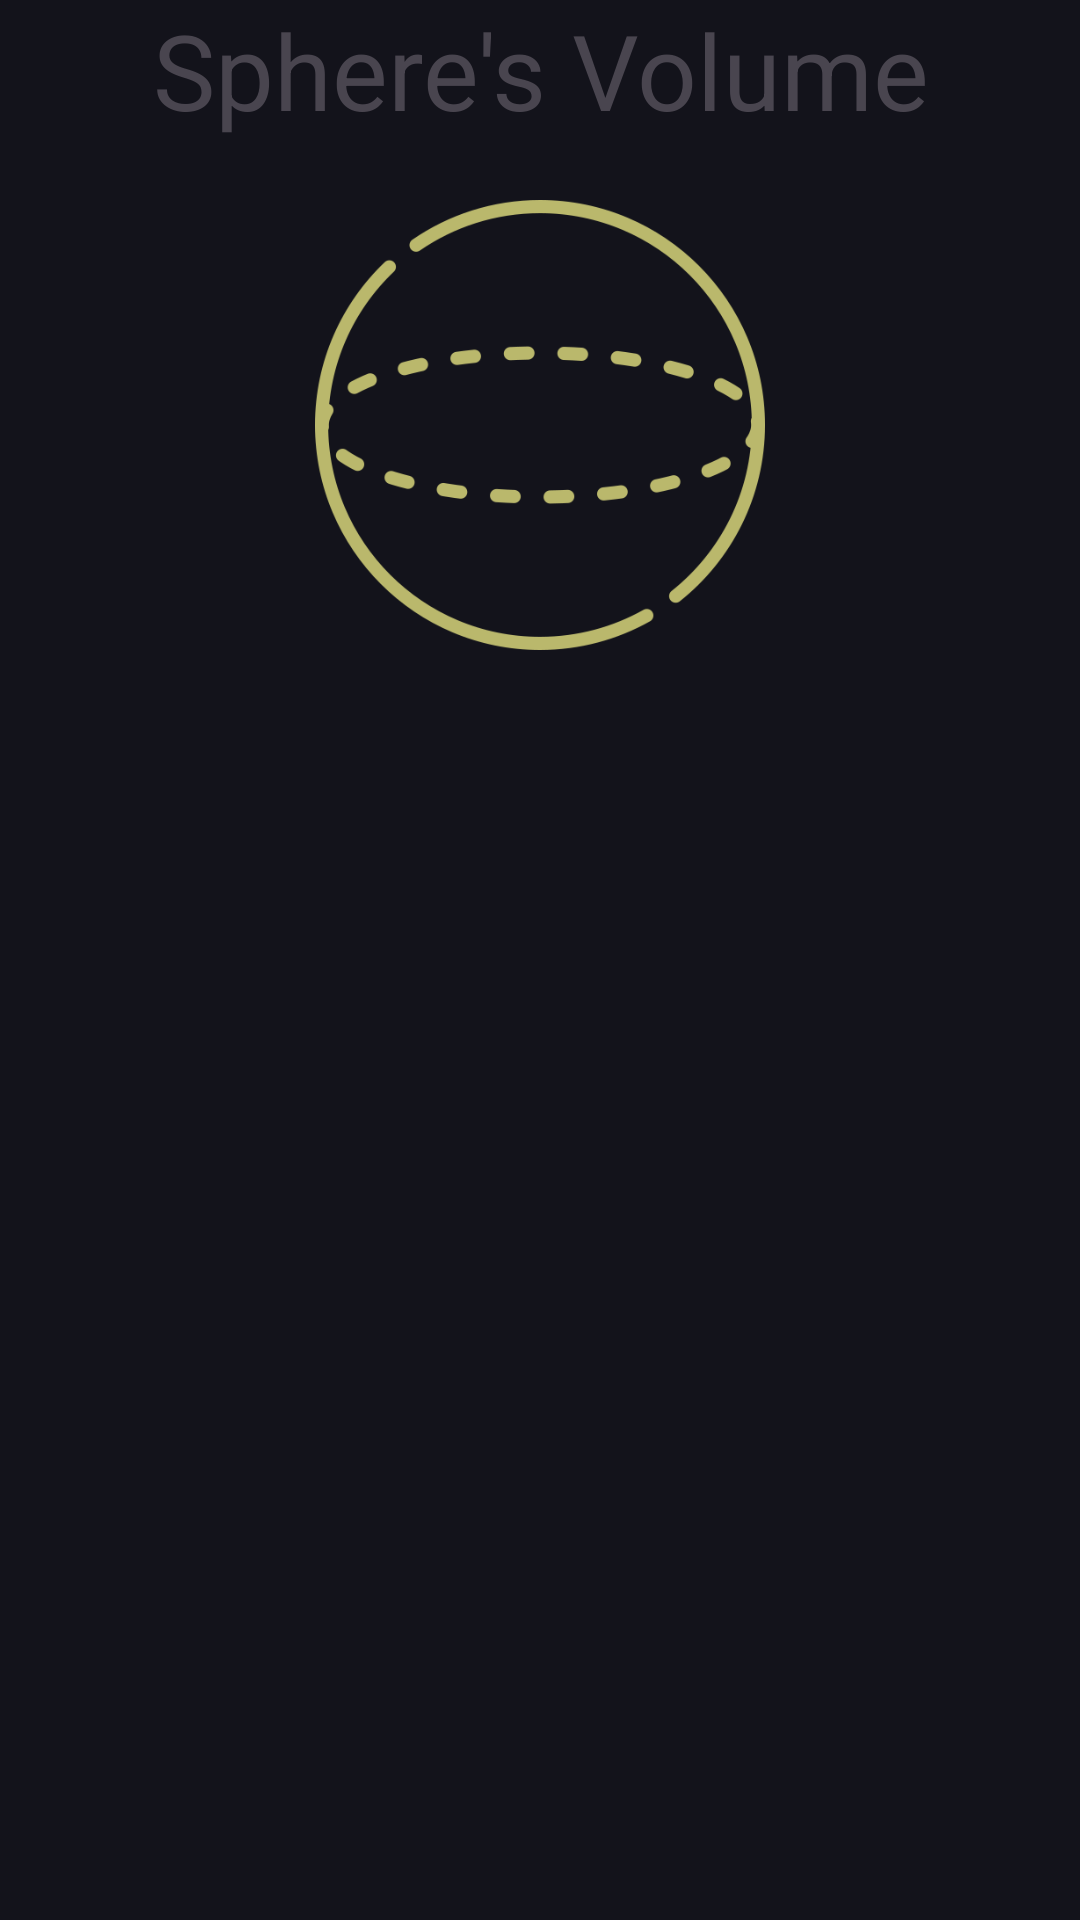

Android layout source for this screen:
<!-- AndroidManifest.xml: application theme Theme.GeoMate -->
<!-- res/layout/activity_sphere.xml -->
<?xml version="1.0" encoding="utf-8"?>
<androidx.constraintlayout.widget.ConstraintLayout xmlns:android="http://schemas.android.com/apk/res/android"
    xmlns:app="http://schemas.android.com/apk/res-auto"
    xmlns:tools="http://schemas.android.com/tools"
    android:layout_width="match_parent"
    android:layout_height="match_parent"
    android:background="@color/background"
    tools:context=".sphere">

    <LinearLayout
        android:layout_width="match_parent"
        android:layout_height="wrap_content"
        android:orientation="vertical"
        app:layout_constraintEnd_toEndOf="parent"
        app:layout_constraintStart_toStartOf="parent"
        app:layout_constraintTop_toTopOf="parent">

        <androidx.constraintlayout.widget.ConstraintLayout
            android:layout_width="match_parent"
            android:layout_height="match_parent"
            android:layout_marginBottom="10dp"
            android:layout_weight="1">

            <TextView
                android:id="@+id/textView2"
                android:layout_width="wrap_content"
                android:layout_height="wrap_content"
                android:layout_weight="1"
                android:text="Sphere's Volume"
                android:textAlignment="center"
                android:textSize="35dp"
                app:layout_constraintEnd_toEndOf="parent"
                app:layout_constraintStart_toStartOf="parent"
                app:layout_constraintTop_toTopOf="parent" />
        </androidx.constraintlayout.widget.ConstraintLayout>

        <LinearLayout
            android:layout_width="match_parent"
            android:layout_height="match_parent"
            android:layout_weight="1"
            android:orientation="horizontal"
            android:gravity="center">

            <ImageView
                android:id="@+id/imageView"
                android:layout_width="150dp"
                android:layout_height="170dp"
                app:layout_constraintEnd_toEndOf="parent"
                app:layout_constraintStart_toStartOf="parent"
                app:layout_constraintTop_toTopOf="parent"
                app:srcCompat="@drawable/sphere"
               />

        </LinearLayout>



    </LinearLayout>

</androidx.constraintlayout.widget.ConstraintLayout>
<!-- resources referenced by this layout -->
<resources>
  <color name="background">#13131B</color>
  <!-- drawable sphere: png bitmap (drawable, 31311 bytes) -->
  <style name="Theme.GeoMate" parent="Base.Theme.GeoMate">
          
          <item name="android:navigationBarColor">@android:color/transparent</item>
          <item name="android:statusBarColor">@android:color/transparent</item>
          <item name="android:windowLightStatusBar">?attr/isLightTheme</item>
      </style>
  <style name="Base.Theme.GeoMate" parent="Theme.Material3.DayNight.NoActionBar">
          
          
      </style>
</resources>
